Labelled photos from "1 Sweet Pumpkin Dataset", an image-classification folder in shahriar218/Machine-Learning. The possible labels are: downy mildew disease of sweet pumpkin, fresh leaf of sweet pumpkin, leaf curl disease of sweet pumpkin, mosaic disease of sweet pumpkin, sweet pumpkin red beetle.

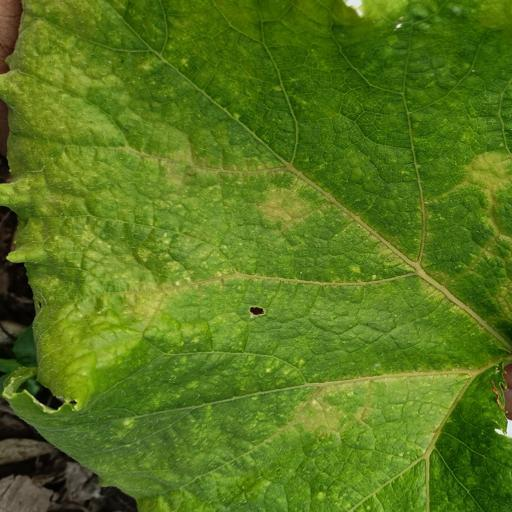
Label: sweet pumpkin red beetle

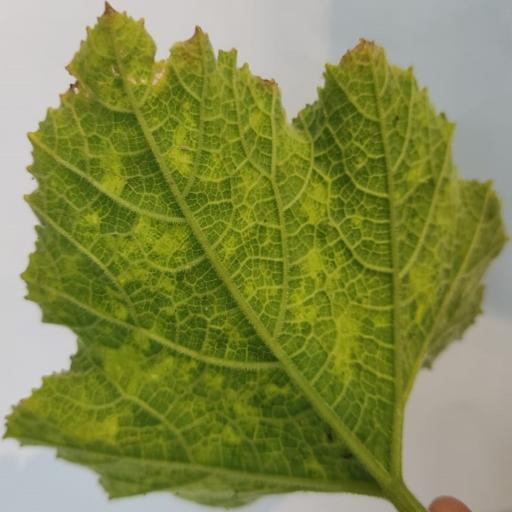
Label: leaf curl disease of sweet pumpkin

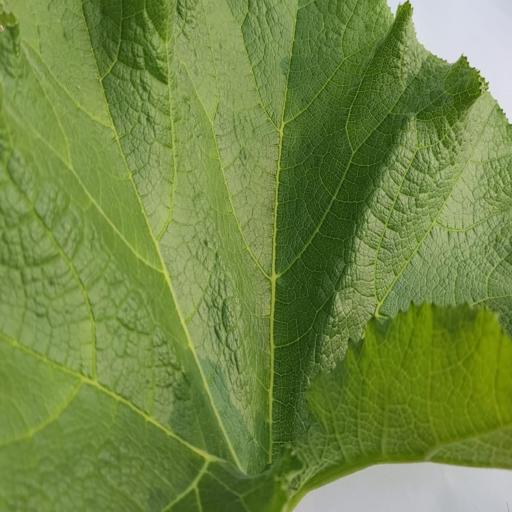
Label: fresh leaf of sweet pumpkin

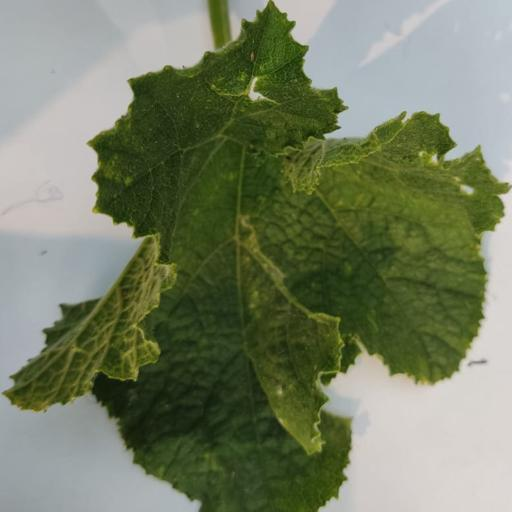
Label: leaf curl disease of sweet pumpkin

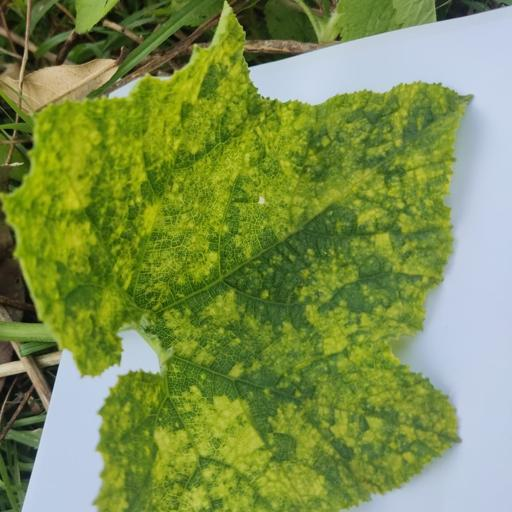
Label: mosaic disease of sweet pumpkin

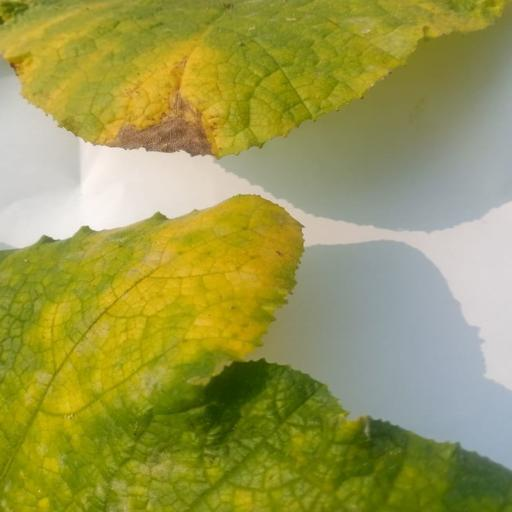
Label: downy mildew disease of sweet pumpkin
